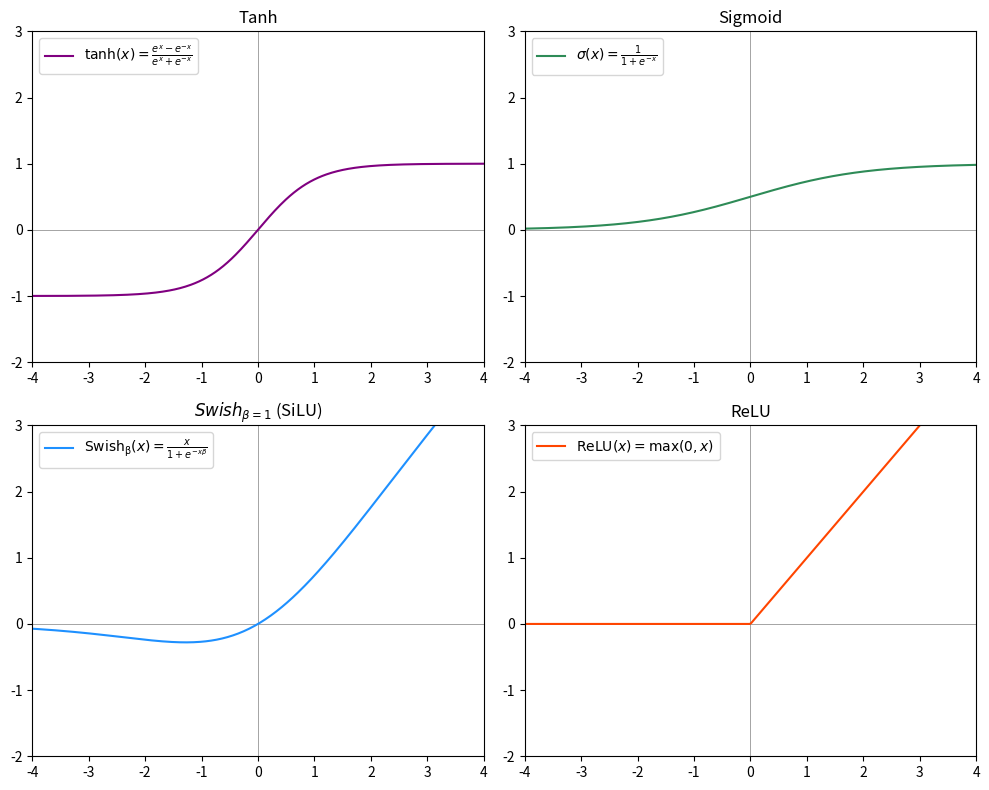

Reproduce this figure in Python.
# -*- coding: utf-8 -*-
"""
Created on Tue Jul  8 17:32:58 2025

[redacted]
"""

import numpy as np
import matplotlib.pyplot as plt

# Define activations
def sigmoid(x):
    return 1 / (1 + np.exp(-x))

def swish(x):
    return x * sigmoid(x)

def relu(x):
    return np.maximum(0, x)

def tanh(x):
    return np.tanh(x)

# Input range
x_full = np.linspace(-12, 12, 1000)

# Compute values
y_sigmoid = sigmoid(x_full)
y_swish = swish(x_full)
y_relu = relu(x_full)
y_tanh = tanh(x_full)

# List determines subplot order
plot_positions = ["tanh", "sigmoid", "swish", "ReLU"]

# Create figure with 2x2 grid
fig, axes = plt.subplots(2, 2, figsize=(10, 8))

# Flatten axes array for easy iteration
axes = axes.flatten()

# Common axis limits
xlim = (-4, 4)
ylim = (-2, 3)

# Loop over axes and plot accordingly
for ax, name in zip(axes, plot_positions):
    ax.axhline(0, color="gray", lw=0.5)
    ax.axvline(0, color="gray", lw=0.5)
    ax.set_xlim(xlim)
    ax.set_ylim(ylim)

    if name == "sigmoid":
        line, = ax.plot(x_full, y_sigmoid, color="seagreen")
        ax.set_title("Sigmoid")
        ax.legend([line], [r"$\sigma(x) = \frac{1}{1 + e^{-x}}$"], loc="upper left")
    elif name == "swish":
        line, = ax.plot(x_full, y_swish, color="dodgerblue")
        ax.set_title(r"$Swish_{\beta=1}$ (SiLU)")
        ax.legend([line], [r"$\mathrm{Swish_\beta}(x) = \frac{x}{1 + e^{-x\beta}}$"], loc="upper left")
    elif name == "ReLU":
        line, = ax.plot(x_full, y_relu, color="orangered")
        ax.set_title("ReLU")
        ax.legend([line], [r"$\mathrm{ReLU}(x) = \max(0, x)$"], loc="upper left")
    elif name == "tanh":
        line, = ax.plot(x_full, y_tanh, color="purple")
        ax.set_title("Tanh")
        ax.legend([line], [r"$\tanh(x) = \frac{e^x - e^{-x}}{e^x + e^{-x}}$"], loc="upper left")

plt.tight_layout()
plt.savefig("activations.pdf", format="pdf", bbox_inches="tight")
plt.show()

